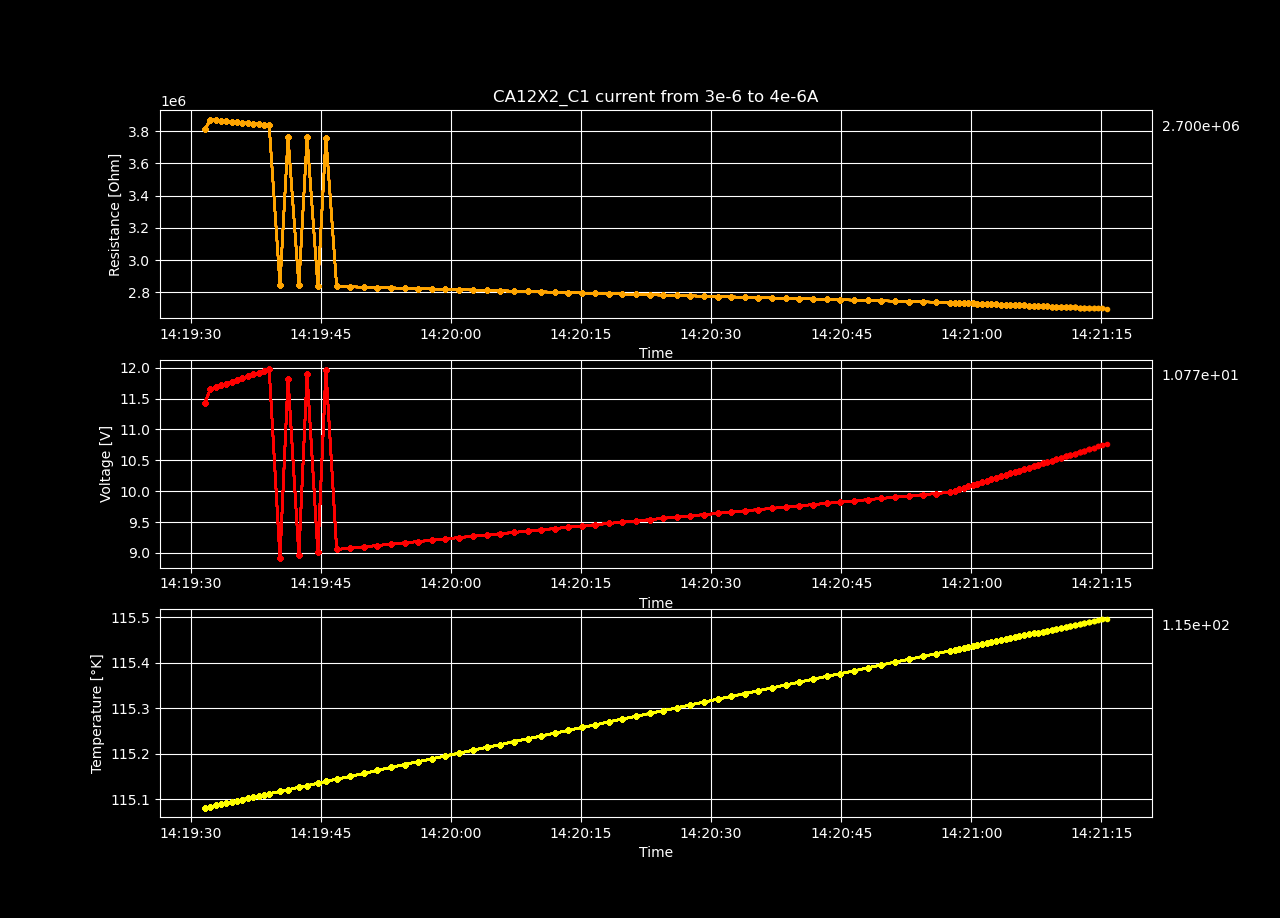

Data behind this chart, as committed beside it:
Temperature [K], Voltage [V], Resistance [𝛀], Current Source [A], Electric Field [V/cm], Restivity [𝛀 cm], Current Density [A/cm2]
115.1, 11.44, 3811967, 3e-06, 196.2, 3862968, 5.077860528097495e-05
115.1, 11.66, 3872141, 3.0101010101010102e-06, 199.9, 3923946, 5.094957701592773e-05
115.1, 11.68, 3868594, 3.0202020202020203e-06, 200.4, 3920352, 5.112054875088051e-05
115.1, 11.71, 3865530, 3.0303030303030305e-06, 200.9, 3917248, 5.129152048583329e-05
115.1, 11.74, 3862221, 3.0404040404040406e-06, 201.4, 3913894, 5.1462492220786065e-05
115.1, 11.77, 3858800, 3.0505050505050508e-06, 201.9, 3910427, 5.163346395573884e-05
115.1, 11.8, 3855658, 3.0606060606060605e-06, 202.4, 3907243, 5.1804435690691615e-05
115.1, 11.83, 3852440, 3.0707070707070706e-06, 202.9, 3903982, 5.197540742564439e-05
115.1, 11.86, 3850002, 3.0808080808080807e-06, 203.4, 3901512, 5.214637916059717e-05
115.1, 11.89, 3846758, 3.090909090909091e-06, 203.9, 3898224, 5.231735089554995e-05
115.1, 11.92, 3843796, 3.101010101010101e-06, 204.5, 3895222, 5.248832263050273e-05
115.1, 11.95, 3840585, 3.111111111111111e-06, 204.9, 3891969, 5.2659294365455505e-05
115.1, 11.98, 3837415, 3.1212121212121213e-06, 205.4, 3888756, 5.283026610040828e-05
115.1, 8.916, 2847420, 3.1313131313131314e-06, 152.9, 2885516, 5.300123783536106e-05
115.1, 11.82, 3763356, 3.1414141414141416e-06, 202.8, 3813706, 5.317220957031384e-05
115.1, 8.963, 2844040, 3.1515151515151517e-06, 153.7, 2882091, 5.334318130526662e-05
115.1, 11.9, 3762974, 3.161616161616162e-06, 204.1, 3813320, 5.3514153040219396e-05
115.1, 9.009, 2840267, 3.171717171717172e-06, 154.5, 2878267, 5.3685124775172174e-05
115.1, 11.96, 3759411, 3.1818181818181817e-06, 205.2, 3809708, 5.3856096510124945e-05
115.1, 9.055, 2837000, 3.191919191919192e-06, 155.3, 2874956, 5.4027068245077723e-05
115.2, 9.078, 2834975, 3.202020202020202e-06, 155.7, 2872905, 5.41980399800305e-05
115.2, 9.099, 2832587, 3.212121212121212e-06, 156.1, 2870484, 5.436901171498328e-05
115.2, 9.12, 2830222, 3.2222222222222222e-06, 156.4, 2868088, 5.453998344993606e-05
115.2, 9.142, 2828251, 3.2323232323232324e-06, 156.8, 2866091, 5.4710955184888836e-05
115.2, 9.163, 2825968, 3.2424242424242425e-06, 157.2, 2863777, 5.4881926919841614e-05
115.2, 9.184, 2823693, 3.2525252525252527e-06, 157.5, 2861471, 5.505289865479439e-05
115.2, 9.205, 2821376, 3.262626262626263e-06, 157.9, 2859123, 5.522387038974717e-05
115.2, 9.226, 2819136, 3.272727272727273e-06, 158.3, 2856853, 5.539484212469995e-05
115.2, 9.248, 2817176, 3.282828282828283e-06, 158.6, 2854867, 5.5565813859652727e-05
115.2, 9.269, 2814910, 3.2929292929292928e-06, 159, 2852571, 5.57367855946055e-05
115.2, 9.29, 2812494, 3.303030303030303e-06, 159.3, 2850123, 5.5907757329558276e-05
115.2, 9.311, 2810263, 3.313131313131313e-06, 159.7, 2847861, 5.6078729064511054e-05
115.2, 9.332, 2807972, 3.323232323232323e-06, 160.1, 2845540, 5.624970079946383e-05
115.2, 9.354, 2806078, 3.3333333333333333e-06, 160.4, 2843620, 5.642067253441661e-05
115.2, 9.374, 2803764, 3.3434343434343435e-06, 160.8, 2841276, 5.659164426936939e-05
115.2, 9.394, 2801295, 3.3535353535353536e-06, 161.1, 2838774, 5.6762616004322167e-05
115.3, 9.415, 2799034, 3.3636363636363637e-06, 161.5, 2836482, 5.6933587739274945e-05
115.3, 9.435, 2796731, 3.373737373737374e-06, 161.8, 2834149, 5.710455947422772e-05
115.3, 9.457, 2794726, 3.383838383838384e-06, 162.2, 2832117, 5.72755312091805e-05
115.3, 9.477, 2792311, 3.393939393939394e-06, 162.6, 2829669, 5.744650294413328e-05
115.3, 9.498, 2790092, 3.404040404040404e-06, 162.9, 2827421, 5.761747467908605e-05
115.3, 9.517, 2787663, 3.414141414141414e-06, 163.2, 2824959, 5.778844641403883e-05
115.3, 9.538, 2785560, 3.424242424242424e-06, 163.6, 2822828, 5.795941814899161e-05
115.3, 9.56, 2783606, 3.4343434343434343e-06, 164, 2820849, 5.8130389883944385e-05
115.3, 9.58, 2781304, 3.4444444444444444e-06, 164.3, 2818516, 5.830136161889716e-05
115.3, 9.6, 2779007, 3.4545454545454545e-06, 164.7, 2816188, 5.847233335384994e-05
115.3, 9.62, 2776572, 3.4646464646464647e-06, 165, 2813720, 5.864330508880272e-05
115.3, 9.64, 2774228, 3.474747474747475e-06, 165.3, 2811344, 5.88142768237555e-05
115.3, 9.661, 2772406, 3.484848484848485e-06, 165.7, 2809498, 5.8985248558708275e-05
115.3, 9.681, 2770113, 3.4949494949494947e-06, 166.1, 2807174, 5.915622029366105e-05
115.3, 9.702, 2767938, 3.5050505050505052e-06, 166.4, 2804971, 5.932719202861383e-05
115.3, 9.721, 2765565, 3.515151515151515e-06, 166.7, 2802566, 5.94981637635666e-05
115.4, 9.742, 2763600, 3.525252525252525e-06, 167.1, 2800574, 5.966913549851938e-05
115.4, 9.763, 2761561, 3.5353535353535352e-06, 167.5, 2798508, 5.984010723347216e-05
115.4, 9.783, 2759223, 3.5454545454545454e-06, 167.8, 2796139, 6.001107896842494e-05
115.4, 9.802, 2756890, 3.5555555555555555e-06, 168.1, 2793775, 6.0182050703377715e-05
115.4, 9.822, 2754627, 3.5656565656565656e-06, 168.5, 2791482, 6.0353022438330494e-05
115.4, 9.843, 2752587, 3.5757575757575758e-06, 168.8, 2789414, 6.052399417328327e-05
115.4, 9.862, 2750371, 3.585858585858586e-06, 169.2, 2787168, 6.069496590823605e-05
115.4, 9.882, 2748210, 3.595959595959596e-06, 169.5, 2784978, 6.086593764318883e-05
... 40 more rows
